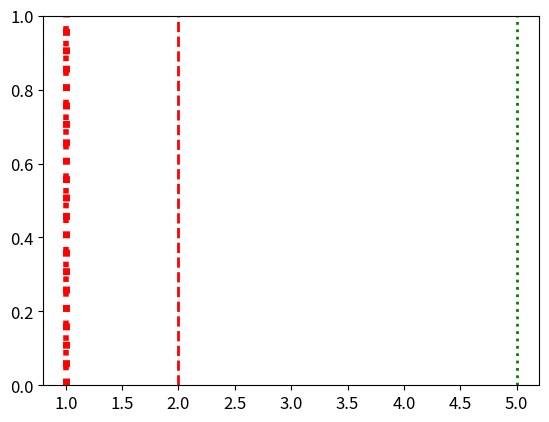

The matplotlib source for this figure:
"""
4. Как установить размер шрифта для меток в Matplotlib?
"""
from dataclasses import dataclass, field
from random import randint, choice

import matplotlib.pyplot as plt


@dataclass
class Line:
    level: int = field(default_factory=lambda: randint(1, 10))
    color: str = field(default_factory=lambda: choice(('r', 'g', 'b')))
    line_style: str = field(default_factory=lambda: choice(('--', ':', '-')))
    line_width: int = field(default_factory=lambda: randint(1, 5))


def draw_lines_and_set_font_size_for_axes(*args: Line) -> None:
    for line in args:
        plt.axvline(x=line.level, color=line.color, linestyle=line.line_style, linewidth=line.line_width)

    plt.xticks(fontsize=12)
    plt.yticks(fontsize=12)
    plt.show()


def main() -> None:
    draw_lines_and_set_font_size_for_axes(
        Line(),
        Line(),
        Line(),
        Line(),
    )


if __name__ == '__main__':
    main()
